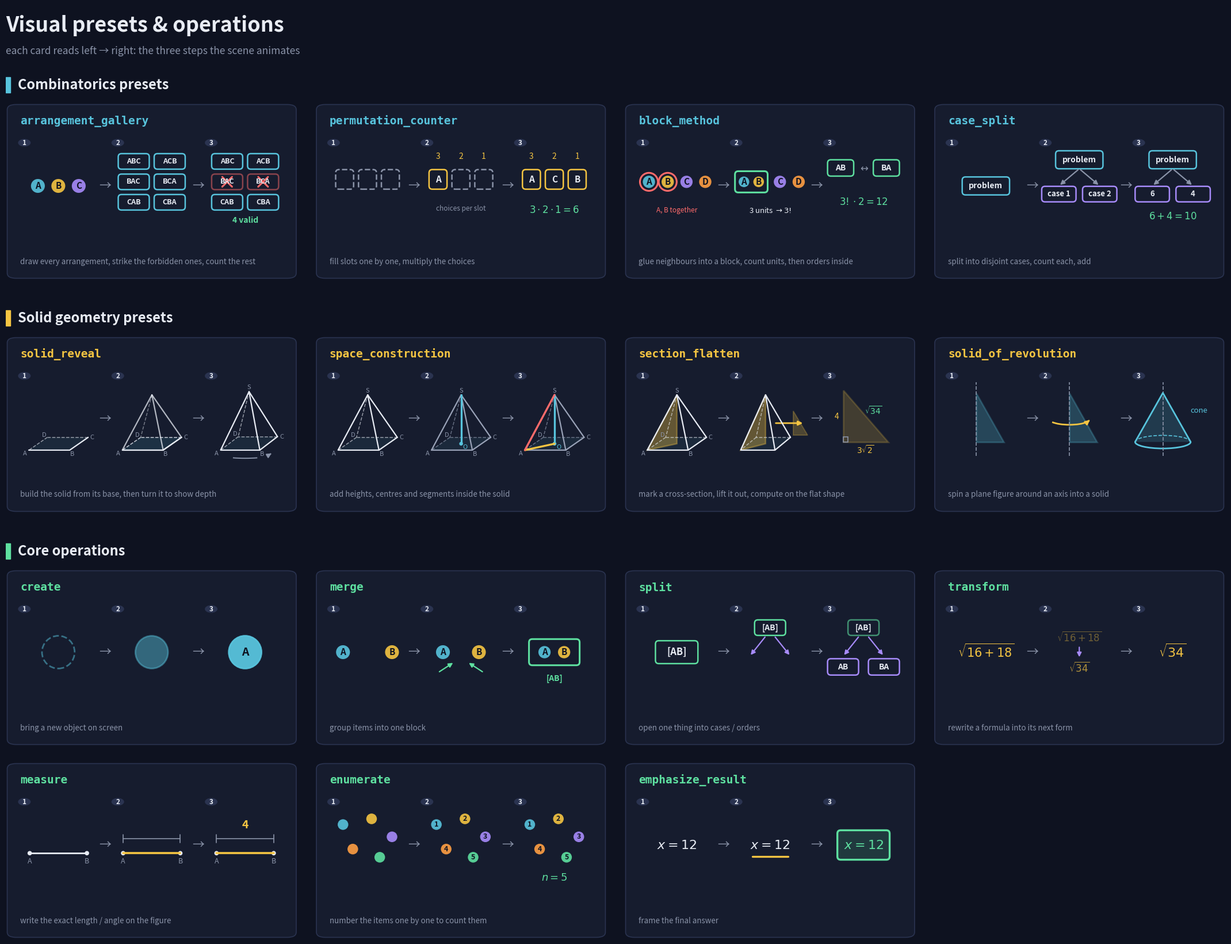

This figure's Python source: (Note: this script raises an exception after producing the figure.)
"""Standalone: draws one overview image of the visual presets and core operations, step by step.

Only needs matplotlib:  pip install matplotlib  &&  python generate_presets_image.py [output_dir]
Writes <output_dir>/presets_overview.png (default output_dir: presentation-assets next to this file).
"""

import sys
from pathlib import Path

import matplotlib

matplotlib.use("Agg")
import matplotlib.pyplot as plt  # noqa: E402
from matplotlib.patches import Arc, Circle, FancyArrowPatch, FancyBboxPatch, Polygon, Rectangle  # noqa: E402

BG, CARD, EDGE = "#0e1220", "#161c2e", "#2a3350"
FG, MUTED = "#e8ecf4", "#8a93a8"
BLUE, YELLOW, GREEN, RED, PURPLE, ORANGE = "#58c4dd", "#f5c542", "#5ee0a0", "#ff6b6b", "#a78bfa", "#ff9f43"

W, H = 22.0, 17.2  # figure size in inches
fig = plt.figure(figsize=(W, H), facecolor=BG)


def axes_in(x, y_top, w, h):
    """Axes placed in inches, y measured from the top of the figure."""
    ax = fig.add_axes([x / W, 1 - (y_top + h) / H, w / W, h / H])
    ax.set_xlim(0, 1)
    ax.set_ylim(0, 1)
    ax.axis("off")
    return ax


# ----------------------------------------------------------------------------------------------- drawing helpers
def txt(ax, x, y, s, size=11, color=FG, **kw):
    ax.text(x, y, s, fontsize=size, color=color, ha=kw.pop("ha", "center"), va=kw.pop("va", "center"), **kw)


def dot(ax, x, y, label, color, r=0.085, size=11, ring=None):
    ax.add_patch(Circle((x, y), r, fc=color, ec="none", alpha=0.9))
    if ring:
        ax.add_patch(Circle((x, y), r + 0.035, fc="none", ec=ring, lw=2.2))
    txt(ax, x, y, label, size, BG, weight="bold")


def box(ax, x, y, w, h, label="", ec=BLUE, fc="none", size=11, color=FG, lw=1.8, ls="-", alpha=1.0):
    ax.add_patch(FancyBboxPatch((x - w / 2, y - h / 2), w, h, boxstyle="round,pad=0.01,rounding_size=0.04",
                                fc=fc, ec=ec, lw=lw, ls=ls, alpha=alpha))
    if label:
        txt(ax, x, y, label, size, color, weight="bold")


def line(ax, pts, color=FG, lw=1.8, ls="-", alpha=1.0):
    xs, ys = zip(*pts)
    ax.plot(xs, ys, color=color, lw=lw, ls=ls, alpha=alpha, solid_capstyle="round")


def arrow(ax, a, b, color=MUTED, lw=1.6, rad=0.0):
    ax.add_patch(FancyArrowPatch(a, b, arrowstyle="-|>", mutation_scale=11, color=color, lw=lw,
                                 connectionstyle=f"arc3,rad={rad}"))


def cross(ax, x, y, s=0.07, color=RED):
    line(ax, [(x - s, y - s), (x + s, y + s)], color, 2.2)
    line(ax, [(x - s, y + s), (x + s, y - s)], color, 2.2)


# simple oblique projection for the solids
def P(x, y, z, sx=0.5, sy=0.52, ox=0.14, oy=0.12):
    return (ox + sx * (x + 0.45 * y), oy + sy * (z + 0.3 * y))


PYR = {"A": (0, 0, 0), "B": (1, 0, 0), "C": (1, 1, 0), "D": (0, 1, 0), "S": (0.5, 0.5, 1.15), "O": (0.5, 0.5, 0)}


def pyramid(ax, edges_color=FG, labels=True, base_only=False, alpha=1.0, **proj):
    p = {k: P(*v, **proj) for k, v in PYR.items()}
    ax.add_patch(Polygon([p["A"], p["B"], p["C"], p["D"]], fc=BLUE, alpha=0.08 * alpha, ec="none"))
    front = [("A", "B"), ("B", "C")] + ([] if base_only else [("S", "A"), ("S", "B"), ("S", "C")])
    back = [("C", "D"), ("D", "A")] + ([] if base_only else [("S", "D")])
    for a, b in front:
        line(ax, [p[a], p[b]], edges_color, 1.6, alpha=alpha)
    for a, b in back:
        line(ax, [p[a], p[b]], edges_color, 1.1, "--", alpha=0.6 * alpha)
    if labels:
        for k, (dx, dy) in {"A": (-0.05, -0.04), "B": (0.03, -0.05), "C": (0.05, 0.0), "D": (-0.04, 0.03),
                            "S": (0.0, 0.05)}.items():
            if base_only and k == "S":
                continue
            txt(ax, p[k][0] + dx, p[k][1] + dy, k, 8, MUTED, style="italic")
    return p


# ----------------------------------------------------------------------------------------------- combinatorics
def arrangement_gallery(ax, s):
    if s == 0:
        for x, (l, c) in zip((0.25, 0.5, 0.75), (("A", BLUE), ("B", YELLOW), ("C", PURPLE))):
            dot(ax, x, 0.5, l, c)
        return
    perms = ["ABC", "ACB", "BAC", "BCA", "CAB", "CBA"]
    for i, w in enumerate(perms):
        x, y = 0.28 + 0.44 * (i % 2), 0.8 - 0.25 * (i // 2)
        bad = s == 2 and w[0] == "B"
        box(ax, x, y, 0.36, 0.17, w, ec=RED if bad else BLUE, size=9, alpha=0.5 if bad else 1)
        if bad:
            cross(ax, x, y, 0.06)
    if s == 2:
        txt(ax, 0.5, 0.08, "4 valid", 10, GREEN, weight="bold")


def permutation_counter(ax, s):
    fills = [["", "", ""], ["A", "", ""], ["A", "C", "B"]][s]
    for i, x in enumerate((0.22, 0.5, 0.78)):
        box(ax, x, 0.58, 0.2, 0.22, fills[i], ec=YELLOW if fills[i] else MUTED, ls="-" if fills[i] else "--")
        if s >= 1:
            txt(ax, x, 0.86, str(3 - i), 10, YELLOW)
    if s == 1:
        txt(ax, 0.5, 0.22, "choices per slot", 8.5, MUTED)
    if s == 2:
        txt(ax, 0.5, 0.2, r"$3\cdot 2\cdot 1=6$", 12, GREEN)


def block_method(ax, s):
    if s == 0:
        for x, l, c in ((0.16, "A", BLUE), (0.39, "B", YELLOW), (0.62, "C", PURPLE), (0.85, "D", ORANGE)):
            dot(ax, x, 0.55, l, c, r=0.075, ring=RED if l in "AB" else None)
        txt(ax, 0.5, 0.2, "A, B together", 8.5, RED)
    elif s == 1:
        box(ax, 0.27, 0.55, 0.38, 0.24, ec=GREEN, lw=2.2)
        dot(ax, 0.18, 0.55, "A", BLUE, r=0.065)
        dot(ax, 0.36, 0.55, "B", YELLOW, r=0.065)
        dot(ax, 0.62, 0.55, "C", PURPLE, r=0.075)
        dot(ax, 0.85, 0.55, "D", ORANGE, r=0.075)
        txt(ax, 0.5, 0.2, r"3 units $\to 3!$", 9.5, FG)
    else:
        box(ax, 0.22, 0.72, 0.3, 0.18, "AB", ec=GREEN, size=10)
        box(ax, 0.78, 0.72, 0.3, 0.18, "BA", ec=GREEN, size=10)
        txt(ax, 0.5, 0.72, r"$\leftrightarrow$", 12, MUTED)
        txt(ax, 0.5, 0.3, r"$3!\cdot 2=12$", 12, GREEN)


def case_split(ax, s):
    box(ax, 0.5, 0.82 if s else 0.5, 0.56, 0.2, "problem", ec=BLUE, size=10)
    if s >= 1:
        for x, lbl in ((0.25, "case 1"), (0.75, "case 2")):
            arrow(ax, (0.5, 0.71), (x, 0.5))
            box(ax, x, 0.4, 0.4, 0.17, lbl if s == 1 else ("6" if x < 0.5 else "4"), ec=PURPLE, size=9.5)
    if s == 2:
        txt(ax, 0.5, 0.12, r"$6+4=10$", 12, GREEN)


# ----------------------------------------------------------------------------------------------- solid geometry
def solid_reveal(ax, s):
    if s == 0:
        pyramid(ax, base_only=True)
    elif s == 1:
        pyramid(ax, alpha=0.75, labels=False)
        pyramid(ax, base_only=True, labels=True)
    else:  # turned: a second viewpoint
        pyramid(ax, sx=0.48, sy=0.55, ox=0.2)
        ax.add_patch(Arc((0.5, 0.08), 0.7, 0.12, theta1=200, theta2=340, color=MUTED, lw=1.4))
        arrow(ax, (0.79, 0.06), (0.84, 0.09), MUTED)


def space_construction(ax, s):
    p = pyramid(ax, edges_color=FG if s == 0 else "#9aa3b8")
    if s >= 1:
        line(ax, [p["S"], p["O"]], BLUE, 2.4)
        ax.add_patch(Circle(p["O"], 0.018, color=BLUE))
        txt(ax, p["O"][0] + 0.05, p["O"][1] - 0.04, "O", 8, BLUE, style="italic")
    if s == 2:
        line(ax, [p["O"], p["A"]], YELLOW, 2.4)
        line(ax, [p["S"], p["A"]], RED, 2.4)


def section_flatten(ax, s):
    if s < 2:
        p = pyramid(ax, sx=0.42 if s else 0.5, labels=s == 0)
        ax.add_patch(Polygon([p["S"], p["O"], p["A"]], fc=YELLOW, alpha=0.35, ec=YELLOW, lw=1.8))
        if s == 1:
            arrow(ax, (0.55, 0.45), (0.92, 0.45), YELLOW, 2)
            ax.add_patch(Polygon([(0.78, 0.6), (0.78, 0.3), (0.96, 0.3)], fc=YELLOW, alpha=0.25, ec=YELLOW, lw=1.4))
        return
    O, A, S = (0.25, 0.22), (0.8, 0.22), (0.25, 0.85)
    ax.add_patch(Polygon([S, O, A], fc=YELLOW, alpha=0.2, ec=YELLOW, lw=2))
    ax.add_patch(Rectangle(O, 0.06, 0.06, fc="none", ec=MUTED, lw=1.2))
    txt(ax, 0.17, 0.53, "4", 10, YELLOW)
    txt(ax, 0.52, 0.12, r"$3\sqrt{2}$", 10, YELLOW)
    txt(ax, 0.62, 0.6, r"$\sqrt{34}$", 10, GREEN)


def solid_of_revolution(ax, s):
    line(ax, [(0.38, 0.05), (0.38, 0.95)], MUTED, 1.2, "--")
    if s < 2:
        ax.add_patch(Polygon([(0.38, 0.82), (0.38, 0.22), (0.72, 0.22)], fc=BLUE, alpha=0.25, ec=BLUE, lw=2))
        if s == 1:
            ax.add_patch(Arc((0.38, 0.5), 0.5, 0.14, theta1=190, theta2=350, color=YELLOW, lw=2))
            arrow(ax, (0.6, 0.465), (0.63, 0.49), YELLOW, 2)
        return
    ax.add_patch(Polygon([(0.38, 0.82), (0.04, 0.22), (0.72, 0.22)], fc=BLUE, alpha=0.18, ec="none"))
    line(ax, [(0.04, 0.22), (0.38, 0.82), (0.72, 0.22)], BLUE, 2)
    ax.add_patch(Arc((0.38, 0.22), 0.68, 0.16, theta1=180, theta2=360, color=BLUE, lw=2))
    ax.add_patch(Arc((0.38, 0.22), 0.68, 0.16, theta1=0, theta2=180, color=BLUE, lw=1.2, ls="--"))
    txt(ax, 0.82, 0.6, "cone", 9.5, BLUE)


# ----------------------------------------------------------------------------------------------- core operations
def op_create(ax, s):
    ax.add_patch(Circle((0.5, 0.5), 0.2, fc=BLUE if s else "none", ec=BLUE, lw=2,
                        ls="--" if s == 0 else "-", alpha=[0.5, 0.45, 0.95][s]))
    if s == 2:
        txt(ax, 0.5, 0.5, "A", 14, BG, weight="bold")


def op_merge(ax, s):
    if s < 2:
        dx = 0.3 if s == 0 else 0.22
        dot(ax, 0.5 - dx, 0.5, "A", BLUE)
        dot(ax, 0.5 + dx, 0.5, "B", YELLOW)
        if s == 1:
            arrow(ax, (0.22, 0.25), (0.42, 0.38), GREEN)
            arrow(ax, (0.78, 0.25), (0.58, 0.38), GREEN)
        return
    box(ax, 0.5, 0.5, 0.6, 0.3, ec=GREEN, lw=2.2)
    dot(ax, 0.38, 0.5, "A", BLUE, r=0.075)
    dot(ax, 0.62, 0.5, "B", YELLOW, r=0.075)
    txt(ax, 0.5, 0.18, "[AB]", 10, GREEN, weight="bold")


def op_split(ax, s):
    if s == 0:
        box(ax, 0.5, 0.5, 0.5, 0.26, "[AB]", ec=GREEN, size=12)
        return
    box(ax, 0.5, 0.8, 0.36, 0.17, "[AB]", ec=GREEN, size=10, alpha=0.6 if s == 2 else 1)
    arrow(ax, (0.45, 0.7), (0.25, 0.45), PURPLE)
    arrow(ax, (0.55, 0.7), (0.75, 0.45), PURPLE)
    if s == 2:
        box(ax, 0.25, 0.32, 0.36, 0.18, "AB", ec=PURPLE, size=10)
        box(ax, 0.75, 0.32, 0.36, 0.18, "BA", ec=PURPLE, size=10)


def op_transform(ax, s):
    if s == 0:
        txt(ax, 0.5, 0.5, r"$\sqrt{16+18}$", 15, YELLOW)
    elif s == 1:
        txt(ax, 0.5, 0.68, r"$\sqrt{16+18}$", 12, YELLOW, alpha=0.4)
        arrow(ax, (0.5, 0.58), (0.5, 0.42), PURPLE)
        txt(ax, 0.5, 0.3, r"$\sqrt{34}$", 12, YELLOW, alpha=0.7)
    else:
        txt(ax, 0.5, 0.5, r"$\sqrt{34}$", 16, YELLOW)


def op_measure(ax, s):
    a, b = (0.15, 0.4), (0.85, 0.4)
    line(ax, [a, b], YELLOW if s else FG, 2.6 if s else 2)
    for x, l in ((a[0], "A"), (b[0], "B")):
        ax.add_patch(Circle((x, 0.4), 0.022, color=FG))
        txt(ax, x, 0.3, l, 9, MUTED, style="italic")
    if s >= 1:
        line(ax, [(0.15, 0.58), (0.85, 0.58)], MUTED, 1.2)
        line(ax, [(0.15, 0.53), (0.15, 0.63)], MUTED, 1.2)
        line(ax, [(0.85, 0.53), (0.85, 0.63)], MUTED, 1.2)
    if s == 2:
        txt(ax, 0.5, 0.74, "4", 14, YELLOW, weight="bold")


def op_enumerate(ax, s):
    pts = [(0.2, 0.75), (0.55, 0.82), (0.8, 0.6), (0.32, 0.45), (0.65, 0.35)]
    for i, (x, y) in enumerate(pts):
        dot(ax, x, y, str(i + 1) if s else "", [BLUE, YELLOW, PURPLE, ORANGE, GREEN][i], r=0.065, size=9)
    if s == 2:
        txt(ax, 0.5, 0.1, r"$n=5$", 13, GREEN)


def op_emphasize(ax, s):
    txt(ax, 0.5, 0.5, r"$x=12$", 16, GREEN if s == 2 else FG)
    if s == 1:
        line(ax, [(0.28, 0.36), (0.72, 0.36)], YELLOW, 2.4)
    if s == 2:
        box(ax, 0.5, 0.5, 0.62, 0.34, ec=GREEN, fc=GREEN, lw=2.4, alpha=0.15)
        box(ax, 0.5, 0.5, 0.62, 0.34, ec=GREEN, lw=2.4)


# ----------------------------------------------------------------------------------------------- layout
SECTIONS = [
    ("Combinatorics presets", BLUE, [
        ("arrangement_gallery", arrangement_gallery, "draw every arrangement, strike the forbidden ones, count the rest"),
        ("permutation_counter", permutation_counter, "fill slots one by one, multiply the choices"),
        ("block_method", block_method, "glue neighbours into a block, count units, then orders inside"),
        ("case_split", case_split, "split into disjoint cases, count each, add"),
    ]),
    ("Solid geometry presets", YELLOW, [
        ("solid_reveal", solid_reveal, "build the solid from its base, then turn it to show depth"),
        ("space_construction", space_construction, "add heights, centres and segments inside the solid"),
        ("section_flatten", section_flatten, "mark a cross-section, lift it out, compute on the flat shape"),
        ("solid_of_revolution", solid_of_revolution, "spin a plane figure around an axis into a solid"),
    ]),
    ("Core operations", GREEN, [
        ("create", op_create, "bring a new object on screen"),
        ("merge", op_merge, "group items into one block"),
        ("split", op_split, "open one thing into cases / orders"),
        ("transform", op_transform, "rewrite a formula into its next form"),
        ("measure", op_measure, "write the exact length / angle on the figure"),
        ("enumerate", op_enumerate, "number the items one by one to count them"),
        ("emphasize_result", op_emphasize, "frame the final answer"),
    ]),
]

MARGIN, GAP = 0.4, 0.3
CARD_W = (W - 2 * MARGIN - 3 * GAP) / 4
CARD_H, STEP = 3.05, 1.42


def card(x, y, name, fn, caption, accent):
    bg = axes_in(x, y, CARD_W, CARD_H)
    bg.add_patch(FancyBboxPatch((0.005, 0.005), 0.99, 0.99, boxstyle="round,pad=0,rounding_size=0.03",
                                fc=CARD, ec=EDGE, lw=1.2, transform=bg.transAxes))
    bg.text(0.05, 0.9, name, fontsize=14, color=accent, weight="bold", family="monospace", va="center")
    bg.text(0.05, 0.1, caption, fontsize=9.6, color=MUTED, va="center", wrap=True)
    pad = (CARD_W - 3 * STEP) / 4
    for i in range(3):
        sx = x + pad + i * (STEP + pad)
        bg.add_patch(Circle(((sx - x + 0.12) / CARD_W, 1 - 0.68 / CARD_H), 0.012 * CARD_H / CARD_W * 3,
                            fc=EDGE, ec="none", transform=bg.transAxes))
        bg.text((sx - x + 0.12) / CARD_W, 1 - 0.68 / CARD_H, str(i + 1), fontsize=8.5, color=FG, ha="center",
                va="center", weight="bold")
        if i:
            bg.text((sx - x - pad / 2) / CARD_W, 1 - (0.72 + STEP / 2) / CARD_H, "→", fontsize=15, color=MUTED,
                    ha="center", va="center")
        fn(axes_in(sx, y + 0.72, STEP, STEP), i)


y = 0.35
head = axes_in(MARGIN, y, W - 2 * MARGIN, 0.9)
head.text(0, 0.62, "Visual presets & operations", fontsize=26, color=FG, weight="bold", va="center")
head.text(0, 0.12, "each card reads left → right: the three steps the scene animates", fontsize=12.5, color=MUTED,
          va="center")
y += 1.15
for title, accent, cards in SECTIONS:
    sec = axes_in(MARGIN, y, W - 2 * MARGIN, 0.45)
    sec.add_patch(Rectangle((0, 0.2), 0.004, 0.6, color=accent, transform=sec.transAxes))
    sec.text(0.01, 0.5, title, fontsize=17, color=FG, weight="bold", va="center")
    y += 0.55
    for i, (name, fn, caption) in enumerate(cards):
        if i and i % 4 == 0:
            y += CARD_H + GAP
        card(MARGIN + (i % 4) * (CARD_W + GAP), y, name, fn, caption, accent)
    y += CARD_H + 0.45

out_dir = Path(sys.argv[1]) if len(sys.argv) > 1 else Path(__file__).resolve().parent / "presentation-assets"
out_dir.mkdir(parents=True, exist_ok=True)
out = out_dir / "presets_overview.png"
fig.savefig(out, dpi=130, facecolor=BG)
print(f"saved {out}  (used {y:.1f} of {H} in)")
